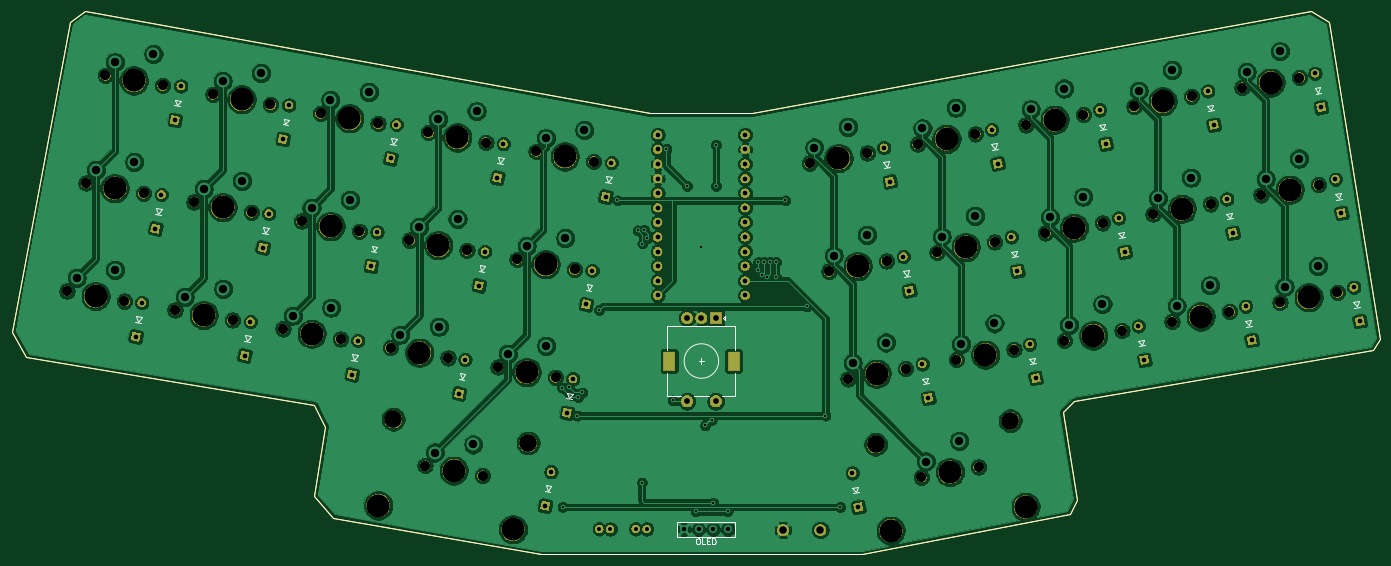
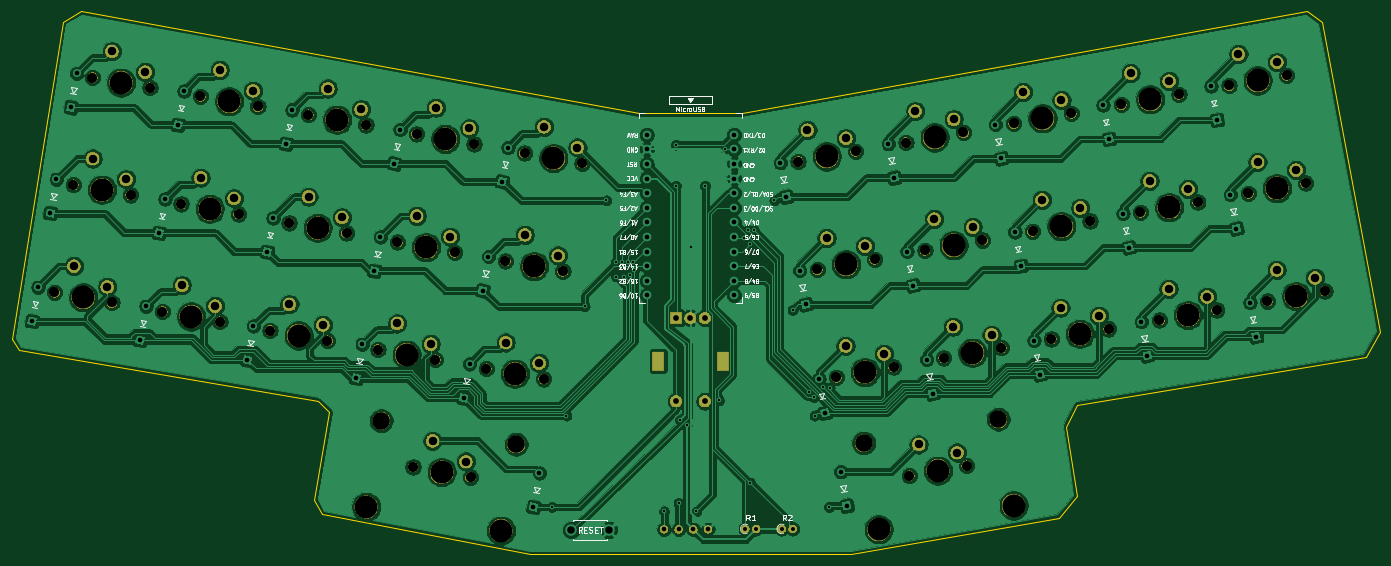
Circuit board: 9 layer files. Board 238.1 x 94.6 mm.
- bottom_copper: pcb-B_Cu.gbl (516656 bytes)
- bottom_mask: pcb-B_Mask.gbs (190234 bytes)
- bottom_silk: pcb-B_SilkS.gbo (46549 bytes)
- outline: pcb-Edge_Cuts.gm1 (1472 bytes)
- top_copper: pcb-F_Cu.gtl (487624 bytes)
- top_mask: pcb-F_Mask.gts (168342 bytes)
- top_silk: pcb-F_SilkS.gto (21191 bytes)
- drill: pcb-NPTH.drl (2057 bytes)
- drill: pcb-PTH.drl (3501 bytes)

=== bottom_copper: pcb-B_Cu.gbl (516656 bytes, source omitted) ===
=== bottom_mask: pcb-B_Mask.gbs (190234 bytes, source omitted) ===
=== bottom_silk: pcb-B_SilkS.gbo (46549 bytes, source omitted) ===
=== outline: pcb-Edge_Cuts.gm1 ===
G04 #@! TF.GenerationSoftware,KiCad,Pcbnew,5.1.4*
G04 #@! TF.CreationDate,2020-08-18T03:01:05-04:00*
G04 #@! TF.ProjectId,pcb,7063622e-6b69-4636-9164-5f7063625858,rev?*
G04 #@! TF.SameCoordinates,Original*
G04 #@! TF.FileFunction,Profile,NP*
%FSLAX46Y46*%
G04 Gerber Fmt 4.6, Leading zero omitted, Abs format (unit mm)*
G04 Created by KiCad (PCBNEW 5.1.4) date 2020-08-18 03:01:05*
%MOMM*%
%LPD*%
G04 APERTURE LIST*
%ADD10C,0.050000*%
G04 APERTURE END LIST*
D10*
X153670000Y-52705000D02*
X250825000Y-34925000D01*
X135890000Y-52705000D02*
X153670000Y-52705000D01*
X37465000Y-34925000D02*
X135890000Y-52705000D01*
X34925000Y-36830000D02*
X37465000Y-34925000D01*
X24765000Y-90805000D02*
X34925000Y-36830000D01*
X27305000Y-95250000D02*
X24765000Y-90805000D01*
X77470000Y-103505000D02*
X27305000Y-95250000D01*
X79375000Y-107315000D02*
X77470000Y-103505000D01*
X77470000Y-119380000D02*
X79375000Y-107315000D01*
X80645000Y-123190000D02*
X77470000Y-119380000D01*
X116840000Y-129540000D02*
X80645000Y-123190000D01*
X172720000Y-129540000D02*
X116840000Y-129540000D01*
X208915000Y-122555000D02*
X172720000Y-129540000D01*
X210185000Y-120015000D02*
X208915000Y-122555000D01*
X207645000Y-104775000D02*
X210185000Y-120015000D01*
X209550000Y-102870000D02*
X207645000Y-104775000D01*
X261620000Y-93980000D02*
X209550000Y-102870000D01*
X262890000Y-92075000D02*
X261620000Y-93980000D01*
X254000000Y-36830000D02*
X262890000Y-92075000D01*
X250825000Y-34925000D02*
X254000000Y-36830000D01*
M02*

=== top_copper: pcb-F_Cu.gtl (487624 bytes, source omitted) ===
=== top_mask: pcb-F_Mask.gts (168342 bytes, source omitted) ===
=== top_silk: pcb-F_SilkS.gto (21191 bytes, source omitted) ===
=== drill: pcb-NPTH.drl ===
M48
; DRILL file {KiCad 5.1.4} date Tue Aug 18 03:01:12 2020
; FORMAT={-:-/ absolute / inch / decimal}
; #@! TF.CreationDate,2020-08-18T03:01:12-04:00
; #@! TF.GenerationSoftware,Kicad,Pcbnew,5.1.4
; #@! TF.FileFunction,NonPlated,1,2,NPTH
FMAT,2
INCH
T1C0.0591
T2C0.0689
T3C0.1200
T4C0.1570
%
G90
G05
T2
X1.6165Y-1.8183
X2.0104Y-1.8878
X6.5741Y-3.1597
X6.968Y-3.0903
X8.1861Y-3.6354
X8.58Y-3.566
X3.5712Y-3.6845
X3.9652Y-3.7539
X3.8301Y-2.2091
X4.224Y-2.2785
X7.3141Y-3.0301
X7.708Y-2.9607
X4.4374Y-3.0782
X4.8313Y-3.1476
X7.1822Y-2.289
X7.5761Y-2.2195
X9.4026Y-1.903
X9.7966Y-1.8336
X2.2248Y-2.6864
X2.6187Y-2.7559
X9.5336Y-2.6374
X9.9275Y-2.5679
X8.9233Y-3.5055
X9.3172Y-3.4361
X4.3075Y-3.8164
X4.7014Y-3.8858
X8.663Y-2.031
X9.057Y-1.9615
X2.0949Y-3.4256
X2.4888Y-3.4951
X8.7944Y-2.7683
X9.1883Y-2.6989
X7.2058Y-4.5705
X7.5997Y-4.501
X2.3547Y-1.9482
X2.7486Y-2.0177
X3.0919Y-2.0782
X3.4858Y-2.1476
X6.442Y-2.4199
X6.8359Y-2.3504
X2.963Y-2.8164
X3.3569Y-2.8858
X1.4856Y-2.5565
X1.8795Y-2.626
X3.8075Y-4.4915
X4.2014Y-4.561
X6.7048Y-3.8972
X7.0987Y-3.8278
X2.835Y-3.5545
X3.2289Y-3.624
X7.4469Y-3.7663
X7.8409Y-3.6969
X4.5683Y-2.339
X4.9622Y-2.4085
X7.9233Y-2.1581
X8.3172Y-2.0886
X3.7002Y-2.9473
X4.0941Y-3.0167
X1.3547Y-3.2957
X1.7486Y-3.3651
X9.6625Y-3.3736
X10.0564Y-3.3042
X8.0552Y-2.8982
X8.4491Y-2.8288
T3
X6.8934Y-4.3463
X7.8166Y-4.1835
X3.5906Y-4.1741
X4.5138Y-4.3369
T4
X2.2918Y-3.4603
X8.9913Y-2.7336
X6.9976Y-4.9372
X7.4028Y-4.5357
X7.9208Y-4.7744
X2.5517Y-1.983
X3.2889Y-2.1129
X6.639Y-2.3852
X3.1599Y-2.8511
X1.6826Y-2.5912
X3.4864Y-4.7649
X4.0044Y-4.5263
X4.4096Y-4.9277
X6.9018Y-3.8625
X3.032Y-3.5893
X7.6439Y-3.7316
X4.7653Y-2.3737
X8.1203Y-2.1233
X3.8971Y-2.982
X1.5517Y-3.3304
X9.8594Y-3.3389
X8.2522Y-2.8635
X1.8135Y-1.8531
X6.771Y-3.125
X8.3831Y-3.6007
X3.7682Y-3.7192
X4.0271Y-2.2438
X7.511Y-2.9954
X4.6344Y-3.1129
X7.3791Y-2.2543
X9.5996Y-1.8683
X2.4218Y-2.7212
X9.7305Y-2.6027
X9.1203Y-3.4708
X4.5044Y-3.8511
X8.86Y-1.9963
T1
G00X5.4795Y-3.7494
M15
G01X5.4795Y-3.8006
M16
G05
G00X5.9205Y-3.7494
M15
G01X5.9205Y-3.8006
M16
G05
T0
M30

=== drill: pcb-PTH.drl ===
M48
; DRILL file {KiCad 5.1.4} date Tue Aug 18 03:01:12 2020
; FORMAT={-:-/ absolute / inch / decimal}
; #@! TF.CreationDate,2020-08-18T03:01:12-04:00
; #@! TF.GenerationSoftware,Kicad,Pcbnew,5.1.4
; #@! TF.FileFunction,Plated,1,2,PTH
FMAT,2
INCH
T1C0.0157
T2C0.0276
T3C0.0320
T4C0.0394
T5C0.0512
T6C0.0579
%
G90
G05
T1
X4.7462Y-3.9581
X4.75Y-4.775
X4.7924Y-3.9524
X4.85Y-4.15
X4.8547Y-4.0215
X4.8856Y-3.9906
X5.0Y-3.425
X5.125Y-2.675
X5.264Y-2.8804
X5.2924Y-4.6074
X5.2954Y-2.9704
X5.3074Y-2.8774
X5.3304Y-2.9354
X5.4603Y-2.3211
X5.5028Y-4.045
X5.6Y-2.575
X5.6597Y-4.8047
X5.694Y-2.991
X5.7251Y-4.2166
X5.7708Y-4.179
X5.7814Y-4.7464
X5.8Y-2.2939
X5.8Y-2.575
X5.88Y-4.805
X6.085Y-3.155
X6.09Y-3.0964
X6.1136Y-3.1878
X6.1294Y-3.0964
X6.152Y-3.1964
X6.17Y-3.0964
X6.21Y-3.0964
X6.21Y-3.1964
X6.275Y-2.675
X6.425Y-3.4
X6.4739Y-2.3127
X6.55Y-4.15
X6.65Y-4.775
T2
X5.2502Y-4.925
X5.325Y-4.925
X5.0002Y-4.925
X5.075Y-4.925
T3
X4.1757Y-3.2578
X4.2167Y-3.0252
X10.0432Y-2.5297
X10.0842Y-2.7623
X5.4003Y-2.225
X5.4003Y-2.325
X5.4003Y-2.425
X5.4003Y-2.525
X5.4003Y-2.625
X5.4003Y-2.725
X5.4003Y-2.825
X5.4003Y-2.925
X5.4003Y-3.025
X5.4003Y-3.125
X5.4003Y-3.225
X5.4003Y-3.325
X5.9996Y-2.225
X5.9996Y-2.325
X5.9996Y-2.425
X5.9996Y-2.525
X5.9996Y-2.625
X5.9996Y-2.725
X5.9996Y-2.825
X5.9996Y-2.925
X5.9996Y-3.025
X5.9996Y-3.125
X5.9996Y-3.225
X5.9996Y-3.325
X5.0433Y-2.6498
X5.0843Y-2.4172
X6.9495Y-2.3137
X6.9905Y-2.5463
X2.5707Y-3.7378
X2.6117Y-3.5052
X10.1682Y-3.2697
X10.2092Y-3.5023
X4.7783Y-4.1298
X4.8193Y-3.8972
X1.8257Y-3.6078
X1.8667Y-3.3752
X2.0933Y-2.1248
X2.1343Y-1.8922
X9.4282Y-3.3997
X9.4692Y-3.6323
X8.4282Y-2.0547
X8.4692Y-2.2873
X3.5707Y-2.3878
X3.6117Y-2.1552
X2.6957Y-2.9978
X2.7367Y-2.7652
X7.0832Y-3.0597
X7.1242Y-3.2923
X9.1682Y-1.9247
X9.2092Y-2.1573
X8.5582Y-2.7947
X8.5992Y-3.0273
X4.3033Y-2.5198
X4.3443Y-2.2872
X7.6882Y-2.1897
X7.7292Y-2.4223
X8.6932Y-3.5347
X8.7342Y-3.7673
X4.6295Y-4.7663
X4.6705Y-4.5337
X5.5805Y-4.928
X5.6805Y-4.928
X5.7805Y-4.928
X5.8805Y-4.928
X3.437Y-3.1238
X3.478Y-2.8912
X3.3057Y-3.8678
X3.3467Y-3.6352
X2.8333Y-2.2548
X2.8743Y-2.0222
X9.9032Y-1.8047
X9.9442Y-2.0373
X6.734Y-4.5424
X6.775Y-4.775
X4.9107Y-3.3878
X4.9517Y-3.1552
X7.9482Y-3.6597
X7.9892Y-3.8923
X1.9607Y-2.8678
X2.0017Y-2.6352
X7.2132Y-3.7947
X7.2542Y-4.0273
X9.2982Y-2.6647
X9.3392Y-2.8973
X4.0407Y-3.9978
X4.0817Y-3.7652
X7.8232Y-2.9247
X7.8642Y-3.1573
T4
X5.6016Y-3.4797
X5.6016Y-4.0506
X5.7Y-3.4797
X5.7984Y-3.4797
X5.7984Y-4.0506
T5
X6.259Y-4.9325
X6.5149Y-4.9325
T6
X3.8967Y-2.1193
X4.1603Y-2.0642
X7.3459Y-2.923
X7.5748Y-2.7811
X4.504Y-2.9884
X4.7676Y-2.9333
X7.214Y-2.1818
X7.4429Y-2.0399
X9.4345Y-1.7959
X9.6634Y-1.654
X2.2914Y-2.5966
X2.555Y-2.5416
X9.5654Y-2.5302
X9.7943Y-2.3884
X8.9552Y-3.3984
X9.184Y-3.2565
X4.3741Y-3.7266
X4.6376Y-3.6715
X8.6949Y-1.9238
X8.9238Y-1.7819
X2.1615Y-3.3358
X2.425Y-3.2807
X8.8263Y-2.6611
X9.0551Y-2.5193
X7.2377Y-4.4633
X7.4665Y-4.3214
X2.4213Y-1.8584
X2.6849Y-1.8034
X3.1585Y-1.9884
X3.4221Y-1.9333
X6.4739Y-2.3127
X6.7027Y-2.1708
X3.0296Y-2.7266
X3.2932Y-2.6715
X1.5522Y-2.4667
X1.8158Y-2.4116
X3.8741Y-4.4018
X4.1376Y-4.3467
X6.7367Y-3.7901
X6.9655Y-3.6482
X2.9016Y-3.4647
X3.1652Y-3.4097
X7.4788Y-3.6592
X7.7076Y-3.5173
X4.6349Y-2.2492
X4.8985Y-2.1941
X7.9552Y-2.0509
X8.184Y-1.909
X3.7668Y-2.8575
X4.0304Y-2.8024
X1.4213Y-3.2059
X1.6849Y-3.1508
X9.6944Y-3.2665
X9.9232Y-3.1246
X8.0871Y-2.7911
X8.3159Y-2.6492
X1.6831Y-1.7285
X1.9467Y-1.6735
X6.6059Y-3.0526
X6.8348Y-2.9107
X8.218Y-3.5283
X8.4468Y-3.3864
X3.6379Y-3.5947
X3.9014Y-3.5396
T0
M30
